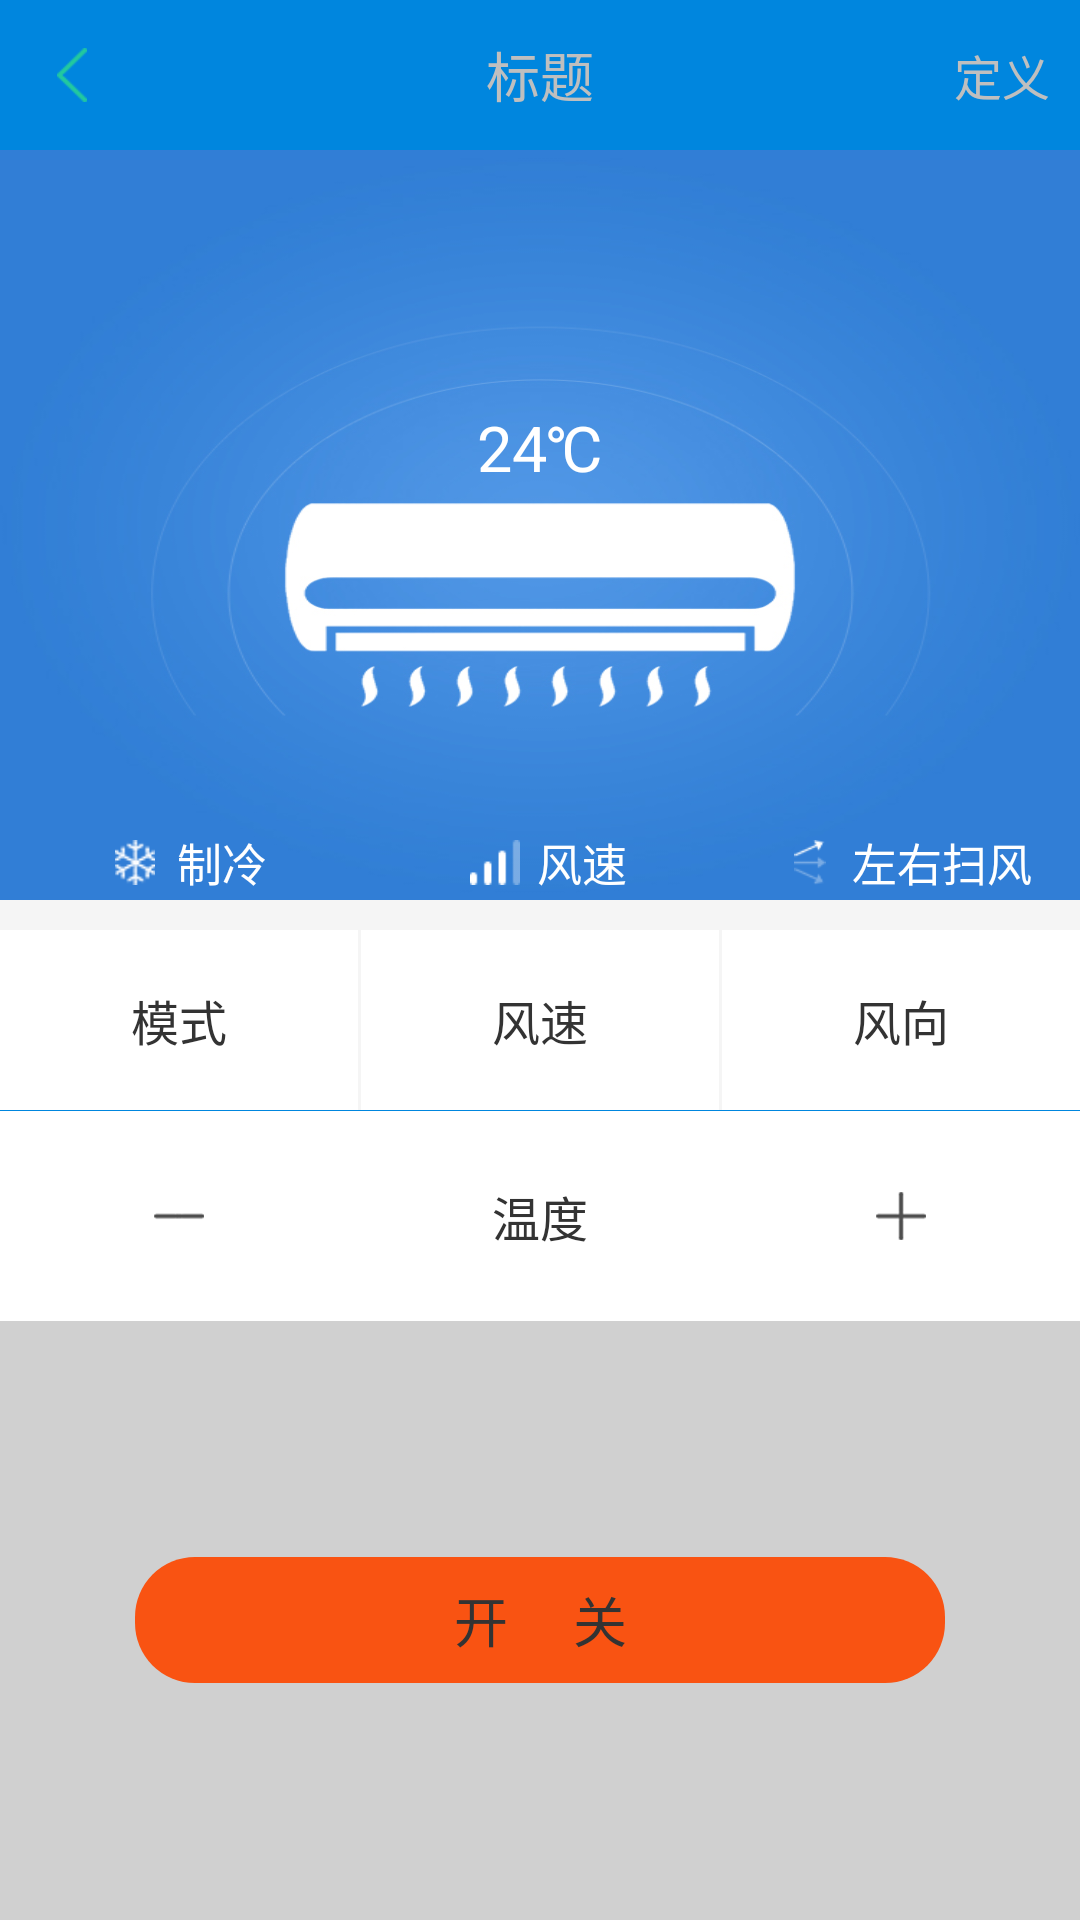

Write the Android layout XML for this screen, with the resource values it uses.
<!-- AndroidManifest.xml: application theme AppTheme -->
<!-- res/layout/activity_air_conditioning_control.xml -->
<?xml version="1.0" encoding="utf-8"?>
<LinearLayout xmlns:android="http://schemas.android.com/apk/res/android"
    android:layout_width="match_parent"
    android:layout_height="match_parent"
    xmlns:tools="http://schemas.android.com/tools"
    android:orientation="vertical"
    android:fitsSystemWindows="true"
    android:background="@color/color_blue">

    <include layout="@layout/activity_toolbar_control_title"/>

    <RelativeLayout
        android:layout_width="match_parent"
        android:background="@drawable/img_back_air_conditioning"
        android:layout_height="250dp">
        <LinearLayout
            android:layout_width="match_parent"
            android:layout_height="wrap_content"
            android:gravity="center_horizontal"
            android:layout_marginTop="85dp"
            android:orientation="horizontal">
            <TextView
                android:id="@+id/tv_show_temperature"
                android:gravity="center"
                android:layout_width="wrap_content"
                android:layout_height="wrap_content"
                android:textColor="@color/white"
                android:inputType="number"
                android:textSize="21sp"
                android:text="24"/>
            <TextView
                android:layout_toRightOf="@+id/tv_show_temperature"
                android:gravity="center"
                android:layout_width="wrap_content"
                android:layout_height="wrap_content"
                android:textColor="@color/white"
                android:inputType=""
                android:textSize="21sp"
                android:text="℃"/>
        </LinearLayout>
        <LinearLayout
            android:layout_alignParentBottom="true"
            android:gravity="bottom"
            android:layout_width="match_parent"
            android:orientation="horizontal"
            android:layout_height="50dp">
            <LinearLayout
                android:layout_weight="1"
                android:layout_height="wrap_content"
                android:gravity="center"
                android:layout_width="0dp">
                <ImageView
                    android:layout_width="28dp"
                    android:layout_height="25dp"
                    android:padding="5dp"
                    android:scaleType="fitCenter"
                    android:src="@drawable/img_air_model"/>
                <TextView
                    android:id="@+id/tv_show_model"
                    android:layout_width="wrap_content"
                    android:layout_height="wrap_content"
                    android:textSize="15sp"
                    android:textColor="@color/white"
                    android:text="制冷"/>
            </LinearLayout>
            <LinearLayout
                android:layout_weight="1"
                android:layout_height="wrap_content"
                android:gravity="center"
                android:layout_width="0dp">
                <ImageView
                    android:layout_width="28dp"
                    android:layout_height="25dp"
                    android:padding="5dp"
                    android:scaleType="fitCenter"
                    android:src="@drawable/img_air_speeds"/>
                <TextView
                    android:id="@+id/tv_show_speed"
                    android:layout_width="wrap_content"
                    android:layout_height="wrap_content"
                    android:textSize="15sp"
                    android:textColor="@color/white"
                    android:text="风速"/>
            </LinearLayout>
            <LinearLayout
                android:layout_weight="1"
                android:layout_height="wrap_content"
                android:gravity="center"
                android:layout_width="0dp">
                <ImageView
                    android:layout_width="28dp"
                    android:layout_height="25dp"
                    android:padding="5dp"
                    android:scaleType="fitCenter"
                    android:src="@drawable/img_air_wind_direction"/>
                <TextView
                    android:id="@+id/tv_show_wind_dire"
                    android:layout_width="wrap_content"
                    android:layout_height="wrap_content"
                    android:textSize="15sp"
                    android:textColor="@color/white"
                    android:text="左右扫风"/>
            </LinearLayout>
        </LinearLayout>
    </RelativeLayout>

    <LinearLayout
        android:paddingTop="10dp"
        android:layout_width="match_parent"
        android:layout_height="70dp"
        android:orientation="horizontal"
        android:background="@color/color_main_back">
        <LinearLayout
            android:id="@+id/ll_change_model"
            android:layout_marginRight="1dp"
            android:layout_weight="1"
            android:layout_width="0dp"
            android:layout_height="match_parent"
            android:orientation="vertical"
            android:gravity="center"
            android:background="@color/white">
            <TextView
                android:textColor="@color/black"
                android:layout_width="wrap_content"
                android:layout_height="wrap_content"
                android:textSize="16sp"
                android:text="模式"/>
        </LinearLayout>
        <LinearLayout
            android:id="@+id/ll_change_speed"
            android:layout_weight="1"
            android:layout_width="0dp"
            android:layout_height="match_parent"
            android:layout_marginRight="1dp"
            android:orientation="vertical"
            android:gravity="center"
            android:background="@color/white">
            <TextView
                android:layout_width="wrap_content"
                android:layout_height="wrap_content"
                android:textColor="@color/black"
                android:textSize="16sp"
                android:text="风速"/>
        </LinearLayout>
        <LinearLayout
            android:id="@+id/ll_change_wind_dire"
            android:layout_weight="1"
            android:layout_width="0dp"
            android:layout_height="match_parent"
            android:orientation="vertical"
            android:gravity="center"
            android:background="@color/white">
            <TextView
                android:textSize="16sp"
                android:layout_width="wrap_content"
                android:layout_height="wrap_content"
                android:textColor="@color/black"
                android:text="风向"/>
        </LinearLayout>
    </LinearLayout>


    <LinearLayout
        android:layout_marginTop="1px"
        android:layout_width="match_parent"
        android:layout_height="70dp"
        android:orientation="horizontal"
        android:background="@color/white">
        <LinearLayout
            android:id="@+id/iv_temp_down"
            android:layout_marginRight="1dp"
            android:layout_weight="1"
            android:layout_width="0dp"
            android:layout_height="match_parent"
            android:orientation="vertical"
            android:gravity="center">
            <ImageView
                android:layout_width="50dp"
                android:layout_height="50dp"
                android:src="@drawable/img_air_down"
                android:scaleType="centerInside"
               />
        </LinearLayout>

        <LinearLayout
            android:layout_weight="1"
            android:layout_width="0dp"
            android:layout_height="match_parent"
            android:layout_marginRight="1dp"
            android:orientation="vertical"
            android:gravity="center">
            <TextView
                android:layout_width="wrap_content"
                android:layout_height="wrap_content"
                android:textColor="@color/black"
                android:textSize="16sp"
                android:text="温度"/>

        </LinearLayout>

        <LinearLayout
            android:id="@+id/iv_temp_up"
            android:layout_weight="1"
            android:layout_width="0dp"
            android:layout_height="match_parent"
            android:orientation="vertical"
            android:gravity="center">
            <ImageView
                android:layout_width="50dp"
                android:layout_height="48dp"
                android:src="@drawable/img_air_add"
                android:scaleType="centerInside"
                />
        </LinearLayout>
    </LinearLayout>

    <LinearLayout
        android:layout_width="match_parent"
        android:layout_height="match_parent"
        android:gravity="center"
        android:background="@color/province_line_border">
        <CheckBox
            android:id="@+id/btn_device_open_close"
            android:layout_width="match_parent"
            android:layout_height="42dp"
            android:layout_alignParentBottom="true"
            android:layout_margin="45dp"
            android:checked="false"
            android:background="@drawable/selector_sure_checkbox_white"
            android:text="开     关"
            android:gravity="center"
            android:button="@null"
            android:textColor="@color/black"
            android:textSize="18sp" />
    </LinearLayout>





</LinearLayout>
<!-- res/layout/activity_toolbar_control_title.xml (included above) -->
<?xml version="1.0" encoding="utf-8"?>
<androidx.appcompat.widget.Toolbar xmlns:android="http://schemas.android.com/apk/res/android"
    xmlns:tools="http://schemas.android.com/tools"
    android:layout_width="match_parent"
    android:layout_height="50dp"
    android:background="@color/color_blue"
    android:layout_alignParentTop="true"
    android:orientation="vertical">

    <RelativeLayout
        android:layout_width="match_parent"
        android:layout_height="50dp"
        android:background="?android:attr/selectableItemBackground"
        android:gravity="center_vertical"
        android:orientation="horizontal">

        <ImageView
            android:id="@+id/btn_tb_back"
            android:layout_width="38dp"
            android:layout_height="38dp"
            android:padding="10dp"
            android:layout_marginLeft="5dp"
            android:layout_gravity="left|center_vertical"
            android:layout_centerVertical="true"
            android:background="@null"
            android:gravity="center_vertical"
            android:src="@drawable/image_return" />

        <TextView
            android:layout_alignParentLeft="true"
            android:id="@+id/tv_toolbar_title"
            android:layout_width="match_parent"
            android:layout_height="match_parent"
            android:layout_centerHorizontal="true"
            android:layout_centerVertical="true"
            android:layout_weight="1"
            android:gravity="center"
            android:textColor="@color/color_little_gray"
            android:textSize="18sp"
            tools:text="标题" />

        <TextView
            android:id="@+id/tv_right_text"
            android:layout_alignParentRight="true"
            android:layout_marginRight="10dp"
            android:layout_width="wrap_content"
            android:layout_height="40dp"
            android:gravity="center_vertical"
            tools:text="定义"
            android:layout_centerVertical="true"
            android:textColor="@color/color_little_gray"
            android:textSize="16sp" />

    </RelativeLayout>

</androidx.appcompat.widget.Toolbar>
<!-- resources referenced by this layout -->
<resources>
  <color name="black">#333333</color>
  <color name="color_blue">#0086de</color>
  <color name="color_little_gray">#BFBFBF</color>
  <color name="color_main_back">#F5F5F5</color>
  <color name="province_line_border">#D0D0D0</color>
  <color name="white">#FFFFFF</color>
  <!-- drawable image_return: png bitmap (drawable-xxhdpi, 1382 bytes) -->
  <!-- drawable img_air_add: png bitmap (drawable-xxhdpi, 1418 bytes) -->
  <!-- drawable img_air_down: png bitmap (drawable-xxhdpi, 1156 bytes) -->
  <!-- drawable img_air_model: png bitmap (drawable-xxhdpi, 1456 bytes) -->
  <!-- drawable img_air_speeds: png bitmap (drawable-xxhdpi, 1095 bytes) -->
  <!-- drawable img_air_wind_direction: png bitmap (drawable-xxhdpi, 1360 bytes) -->
  <!-- drawable img_back_air_conditioning: jpg bitmap (drawable-xxhdpi, 74093 bytes) -->
  <!-- drawable selector_sure_checkbox_white (drawable-xhdpi) -->
  <?xml version="1.0" encoding="utf-8"?>
  <selector xmlns:android="http://schemas.android.com/apk/res/android">
      <item  android:state_checked="true">
          <shape android:shape="rectangle">
              <corners android:radius="20dp"/>
              <solid android:color="#F7F7F7"/>
              <size android:width="581px" android:height="91px"/>
          </shape>
      </item>
      <item  android:state_checked="false">
          <shape android:shape="rectangle">
              <corners android:radius="20dp"/>
              <solid android:color="@color/color_red"/>
              <size android:width="581px" android:height="91px"/>
          </shape>
      </item>
  </selector>
  <style name="AppTheme" parent="Theme.AppCompat.Light.DarkActionBar">
          
          <item name="colorPrimary">@color/colorPrimary</item>
          <item name="colorPrimaryDark">@color/colorPrimaryDark</item>
          <item name="colorAccent">@color/colorAccent</item>
      </style>
  <color name="color_red">#F95312</color>
  <color name="colorPrimary">#3F51B5</color>
  <color name="colorPrimaryDark">#303F9F</color>
  <color name="colorAccent">#FF4081</color>
</resources>
